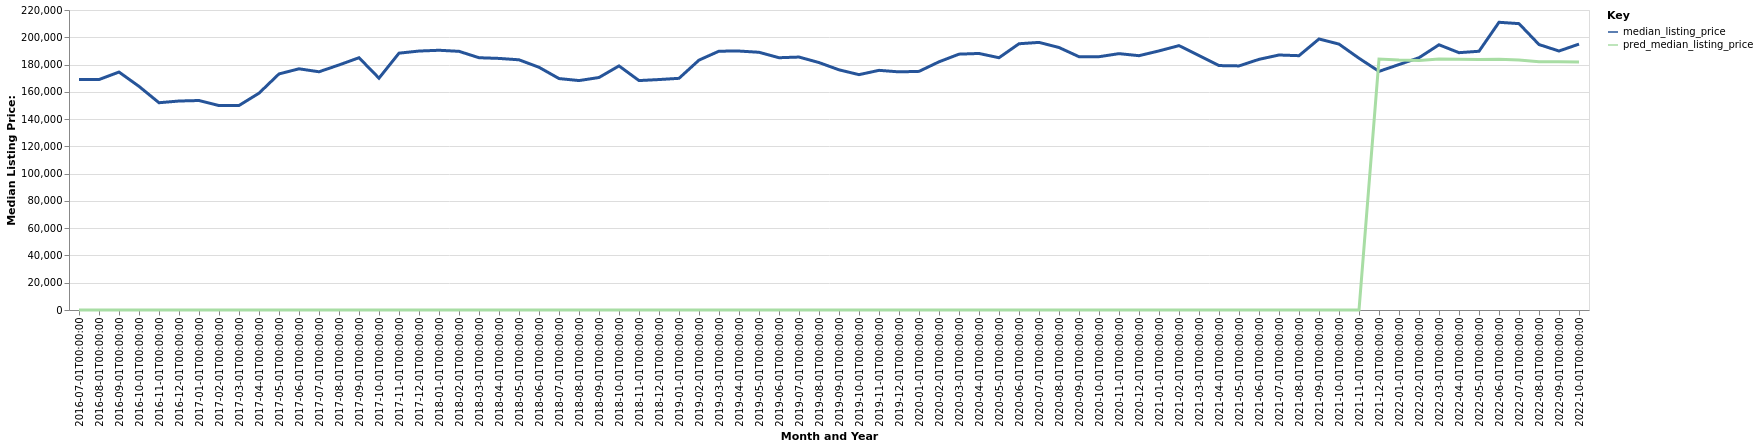

The table this chart was drawn from, first rows:
date, time_idx, median_listing_price, thirty_year_interest_rate_five, month, county_name, active_listing_count, pred_median_listing_price, month_year
2016-07-01, 0, 169000, 3.72, 7, Natchez, MS-LA, 334.0, 0, Jul-2016
2016-08-01, 1, 169000, 3.73, 8, Natchez, MS-LA, 335.0, 0, Aug-2016
2016-09-01, 2, 174500, 3.66, 9, Natchez, MS-LA, 331.0, 0, Sep-2016
2016-10-01, 3, 164000, 3.64, 10, Natchez, MS-LA, 326.0, 0, Oct-2016
2016-11-01, 4, 152000, 3.66, 11, Natchez, MS-LA, 327.0, 0, Nov-2016
2016-12-01, 5, 153250, 3.48, 12, Natchez, MS-LA, 338.0, 0, Dec-2016
2017-01-01, 6, 153625, 3.45, 1, Natchez, MS-LA, 315.0, 0, Jan-2017
2017-02-01, 7, 149925, 3.5, 2, Natchez, MS-LA, 313.0, 0, Feb-2017
2017-03-01, 8, 149975, 3.52, 3, Natchez, MS-LA, 308.0, 0, Mar-2017
2017-04-01, 9, 159000, 4.03, 4, Natchez, MS-LA, 316.0, 0, Apr-2017
2017-05-01, 10, 173125, 4.32, 5, Natchez, MS-LA, 315.0, 0, May-2017
2017-06-01, 11, 176875, 4.2, 6, Natchez, MS-LA, 308.0, 0, Jun-2017
2017-07-01, 12, 174700, 4.19, 7, Natchez, MS-LA, 315.0, 0, Jul-2017
2017-08-01, 13, 179700, 4.3, 8, Natchez, MS-LA, 322.0, 0, Aug-2017
2017-09-01, 14, 185000, 4.1, 9, Natchez, MS-LA, 312.0, 0, Sep-2017
2017-10-01, 15, 170000, 4.05, 10, Natchez, MS-LA, 301.0, 0, Oct-2017
2017-11-01, 16, 188350, 3.94, 11, Natchez, MS-LA, 298.0, 0, Nov-2017
2017-12-01, 17, 189900, 4.03, 12, Natchez, MS-LA, 294.0, 0, Dec-2017
2018-01-01, 18, 190475, 3.93, 1, Natchez, MS-LA, 278.0, 0, Jan-2018
2018-02-01, 19, 189700, 3.83, 2, Natchez, MS-LA, 291.0, 0, Feb-2018
2018-03-01, 20, 185000, 3.94, 3, Natchez, MS-LA, 310.0, 0, Mar-2018
2018-04-01, 21, 184500, 3.95, 4, Natchez, MS-LA, 335.0, 0, Apr-2018
2018-05-01, 22, 183475, 3.99, 5, Natchez, MS-LA, 328.0, 0, May-2018
2018-06-01, 23, 178000, 4.15, 6, Natchez, MS-LA, 358.0, 0, Jun-2018
2018-07-01, 24, 169725, 4.4, 7, Natchez, MS-LA, 375.0, 0, Jul-2018
2018-08-01, 25, 168250, 4.46, 8, Natchez, MS-LA, 365.0, 0, Aug-2018
2018-09-01, 26, 170500, 4.58, 9, Natchez, MS-LA, 362.0, 0, Sep-2018
2018-10-01, 27, 179000, 4.66, 10, Natchez, MS-LA, 356.0, 0, Oct-2018
2018-11-01, 28, 168250, 4.62, 11, Natchez, MS-LA, 351.0, 0, Nov-2018
2018-12-01, 29, 169000, 4.54, 12, Natchez, MS-LA, 328.0, 0, Dec-2018
2019-01-01, 30, 169900, 4.6, 1, Natchez, MS-LA, 306.0, 0, Jan-2019
2019-02-01, 31, 183250, 4.72, 2, Natchez, MS-LA, 310.0, 0, Feb-2019
2019-03-01, 32, 189814, 4.9, 3, Natchez, MS-LA, 318.0, 0, Mar-2019
2019-04-01, 33, 189900, 4.94, 4, Natchez, MS-LA, 334.0, 0, Apr-2019
2019-05-01, 34, 189000, 4.75, 5, Natchez, MS-LA, 354.0, 0, May-2019
2019-06-01, 35, 185000, 4.51, 6, Natchez, MS-LA, 363.0, 0, Jun-2019
2019-07-01, 36, 185500, 4.41, 7, Natchez, MS-LA, 372.0, 0, Jul-2019
2019-08-01, 37, 181455, 4.41, 8, Natchez, MS-LA, 366.0, 0, Aug-2019
2019-09-01, 38, 176136, 4.2, 9, Natchez, MS-LA, 360.0, 0, Sep-2019
2019-10-01, 39, 172591, 4.14, 10, Natchez, MS-LA, 354.0, 0, Oct-2019
2019-11-01, 40, 175750, 3.84, 11, Natchez, MS-LA, 349.0, 0, Nov-2019
2019-12-01, 41, 174625, 3.81, 12, Natchez, MS-LA, 350.0, 0, Dec-2019
2020-01-01, 42, 175000, 3.75, 1, Natchez, MS-LA, 344.0, 0, Jan-2020
2020-02-01, 43, 182000, 3.73, 2, Natchez, MS-LA, 357.0, 0, Feb-2020
2020-03-01, 44, 187625, 3.78, 3, Natchez, MS-LA, 351.0, 0, Mar-2020
2020-04-01, 45, 188125, 3.75, 4, Natchez, MS-LA, 321.0, 0, Apr-2020
2020-05-01, 46, 185000, 3.74, 5, Natchez, MS-LA, 303.0, 0, May-2020
2020-06-01, 47, 195250, 3.72, 6, Natchez, MS-LA, 306.0, 0, Jun-2020
2020-07-01, 48, 196250, 3.49, 7, Natchez, MS-LA, 306.0, 0, Jul-2020
2020-08-01, 49, 192500, 3.65, 8, Natchez, MS-LA, 314.0, 0, Aug-2020
2020-09-01, 50, 185750, 3.33, 9, Natchez, MS-LA, 319.0, 0, Sep-2020
2020-10-01, 51, 185750, 3.28, 10, Natchez, MS-LA, 312.0, 0, Oct-2020
2020-11-01, 52, 188000, 3.21, 11, Natchez, MS-LA, 283.0, 0, Nov-2020
2020-12-01, 53, 186500, 3.07, 12, Natchez, MS-LA, 280.0, 0, Dec-2020
2021-01-01, 54, 190000, 2.99, 1, Natchez, MS-LA, 257.0, 0, Jan-2021
2021-02-01, 55, 193875, 2.93, 2, Natchez, MS-LA, 239.0, 0, Feb-2021
2021-03-01, 56, 186625, 2.88, 3, Natchez, MS-LA, 195.0, 0, Mar-2021
2021-04-01, 57, 179250, 2.84, 4, Natchez, MS-LA, 178.0, 0, Apr-2021
2021-05-01, 58, 179000, 2.71, 5, Natchez, MS-LA, 174.0, 0, May-2021
2021-06-01, 59, 183812, 2.79, 6, Natchez, MS-LA, 176.0, 0, Jun-2021
... 16 more rows
